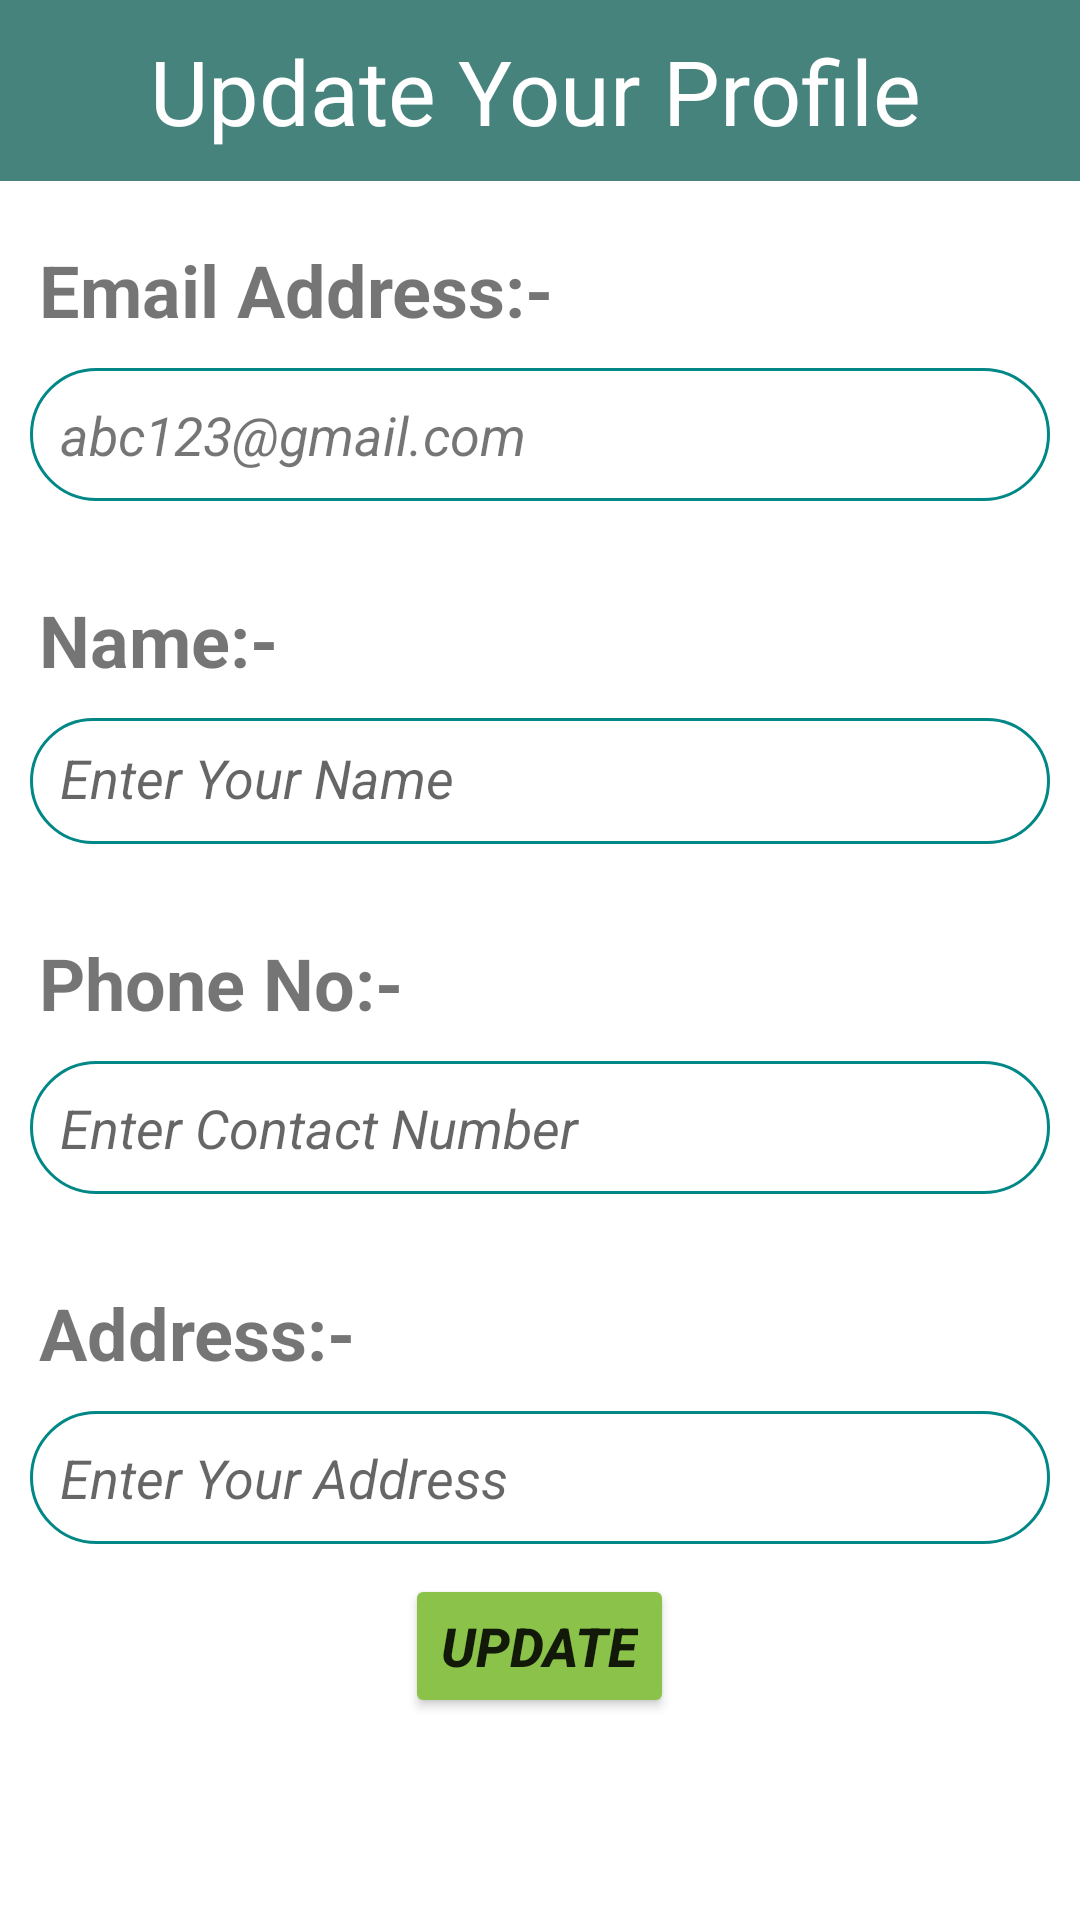

Layout XML and referenced resources for this Android screen:
<!-- AndroidManifest.xml: application theme Theme.Grocery_new -->
<!-- res/layout/activity_update_profile.xml -->
<?xml version="1.0" encoding="utf-8"?>
<RelativeLayout xmlns:android="http://schemas.android.com/apk/res/android"
    xmlns:app="http://schemas.android.com/apk/res-auto"
    xmlns:tools="http://schemas.android.com/tools"
    android:layout_width="match_parent"
    android:layout_height="match_parent"
    tools:context=".update_profile">
    <LinearLayout
        android:layout_width="match_parent"
        android:layout_height="match_parent"
        android:orientation="vertical">

        <LinearLayout
            android:layout_width="match_parent"
            android:layout_height="wrap_content"
            android:background="#47837D"
            android:orientation="horizontal">

            <Button
                android:id="@+id/pro_back"
                android:layout_width="40dp"
                android:layout_height="45dp"
                android:background="@android:color/transparent"
                android:backgroundTint="#acb6e5"
                android:padding="9dp"
                app:cornerRadius="@android:dimen/app_icon_size"
                app:icon="@drawable/backicon" />

            <TextView
                android:id="@+id/pro_head"
                android:layout_width="match_parent"
                android:layout_height="wrap_content"
                android:padding="10dp"
                android:text="Update Your Profile"
                android:textColor="@color/white"
                android:textSize="30sp" />
        </LinearLayout>

        <ScrollView
            android:layout_width="match_parent"
            android:layout_height="wrap_content">

            <LinearLayout
                android:layout_width="match_parent"
                android:layout_height="match_parent"
                android:gravity="center"
                android:orientation="vertical">

                <TextView
                    android:id="@+id/textView4"
                    android:layout_width="match_parent"
                    android:layout_height="wrap_content"
                    android:layout_gravity="center"
                    android:layout_marginStart="2dp"
                    android:layout_marginTop="10dp"
                    android:layout_marginRight="10dp"
                    android:paddingStart="10dp"
                    android:paddingLeft="10dp"
                    android:paddingTop="10dp"
                    android:paddingEnd="10dp"
                    android:paddingRight="10dp"
                    android:text="Email Address:-"
                    android:textSize="24sp"
                    android:textStyle="bold" />

                <TextView
                    android:id="@+id/order_email"
                    android:layout_width="match_parent"
                    android:layout_height="wrap_content"
                    android:layout_gravity="center"
                    android:layout_margin="10dp"
                    android:background="@drawable/profile_details_border"
                    android:padding="10dp"
                    android:text="abc123@gmail.com"
                    android:textSize="18sp"
                    android:textStyle="italic" />

                <TextView
                    android:id="@+id/textView2"
                    android:layout_width="match_parent"
                    android:layout_height="wrap_content"
                    android:layout_gravity="center"
                    android:layout_marginStart="2dp"
                    android:layout_marginTop="10dp"
                    android:layout_marginRight="10dp"
                    android:paddingStart="10dp"
                    android:paddingTop="10dp"
                    android:paddingEnd="10dp"
                    android:paddingRight="10dp"
                    android:text="Name:-"
                    android:textSize="24sp"
                    android:textStyle="bold" />

                <EditText
                    android:id="@+id/order_name"
                    android:layout_width="match_parent"
                    android:layout_height="42dp"
                    android:layout_gravity="center"
                    android:layout_margin="10dp"
                    android:background="@drawable/profile_details_border"
                    android:hint="Enter Your Name"
                    android:inputType="textPersonName"
                    android:padding="10dp"
                    android:textSize="18sp"
                    android:textStyle="italic" />

                <TextView
                    android:id="@+id/textView7"
                    android:layout_width="match_parent"
                    android:layout_height="wrap_content"
                    android:layout_gravity="center"
                    android:layout_marginStart="2dp"
                    android:layout_marginTop="10dp"
                    android:layout_marginRight="10dp"
                    android:paddingStart="10dp"
                    android:paddingLeft="10dp"
                    android:paddingTop="10dp"
                    android:paddingEnd="10dp"
                    android:paddingRight="10dp"
                    android:text="Phone No:-"
                    android:textSize="24sp"
                    android:textStyle="bold" />

                <EditText
                    android:id="@+id/order_contact"
                    android:layout_width="match_parent"
                    android:layout_height="wrap_content"
                    android:layout_gravity="center"
                    android:layout_margin="10dp"
                    android:background="@drawable/profile_details_border"
                    android:hint="Enter Contact Number"
                    android:inputType="phone"
                    android:padding="10dp"
                    android:textSize="18sp"
                    android:textStyle="italic" />

                <TextView
                    android:id="@+id/textView9"
                    android:layout_width="match_parent"
                    android:layout_height="wrap_content"
                    android:layout_gravity="center"
                    android:layout_marginStart="2dp"
                    android:layout_marginLeft="10dp"
                    android:layout_marginTop="10dp"
                    android:layout_marginRight="10dp"
                    android:paddingStart="10dp"
                    android:paddingLeft="10dp"
                    android:paddingTop="10dp"
                    android:paddingEnd="10dp"
                    android:paddingRight="10dp"
                    android:text="Address:-"
                    android:textSize="24sp"
                    android:textStyle="bold" />

                <EditText
                    android:id="@+id/order_address"
                    android:layout_width="match_parent"
                    android:layout_height="wrap_content"
                    android:layout_gravity="center"
                    android:layout_margin="10dp"
                    android:background="@drawable/profile_details_border"
                    android:hint="Enter Your Address"
                    android:inputType="textMultiLine"
                    android:padding="10dp"
                    android:textSize="18sp"
                    android:textStyle="italic" />

                <Button
                    android:id="@+id/update"
                    android:layout_width="wrap_content"
                    android:layout_height="wrap_content"
                    android:backgroundTint="#8BC34A"
                    android:text="UPDATE"
                    android:textSize="18sp"
                    android:textStyle="bold|italic" />

            </LinearLayout>
        </ScrollView>

    </LinearLayout>

</RelativeLayout>
<!-- resources referenced by this layout -->
<resources>
  <color name="white">#FFFFFFFF</color>
  <!-- drawable profile_details_border (drawable) -->
  <?xml version="1.0" encoding="utf-8"?>
  <shape xmlns:android="http://schemas.android.com/apk/res/android"
      android:innerRadius="0dp"
      android:shape="rectangle"
      android:thicknessRatio="2.0"
      android:useLevel="false" >
  
      <solid
          android:color="@android:color/transparent" />
      <corners android:radius="@android:dimen/app_icon_size"
          />
      <stroke
          android:width="1dp"
          android:color="@color/teal_700" />
  </shape>
  <style name="Theme.Grocery_new" parent="Theme.MaterialComponents.DayNight.DarkActionBar">
          
          <item name="colorPrimary">@color/purple_500</item>
          <item name="colorPrimaryVariant">@color/purple_700</item>
          <item name="colorOnPrimary">@color/white</item>
          
          <item name="colorSecondary">@color/teal_200</item>
          <item name="colorSecondaryVariant">@color/teal_700</item>
          <item name="colorOnSecondary">@color/black</item>
          
          <item name="android:statusBarColor" tools:targetApi="l">?attr/colorPrimaryVariant</item>
          
      </style>
  <color name="teal_700">#FF018786</color>
  <color name="purple_500">#FF6200EE</color>
  <color name="purple_700">#FF3700B3</color>
  <color name="teal_200">#FF03DAC5</color>
  <color name="black">#FF000000</color>
</resources>
